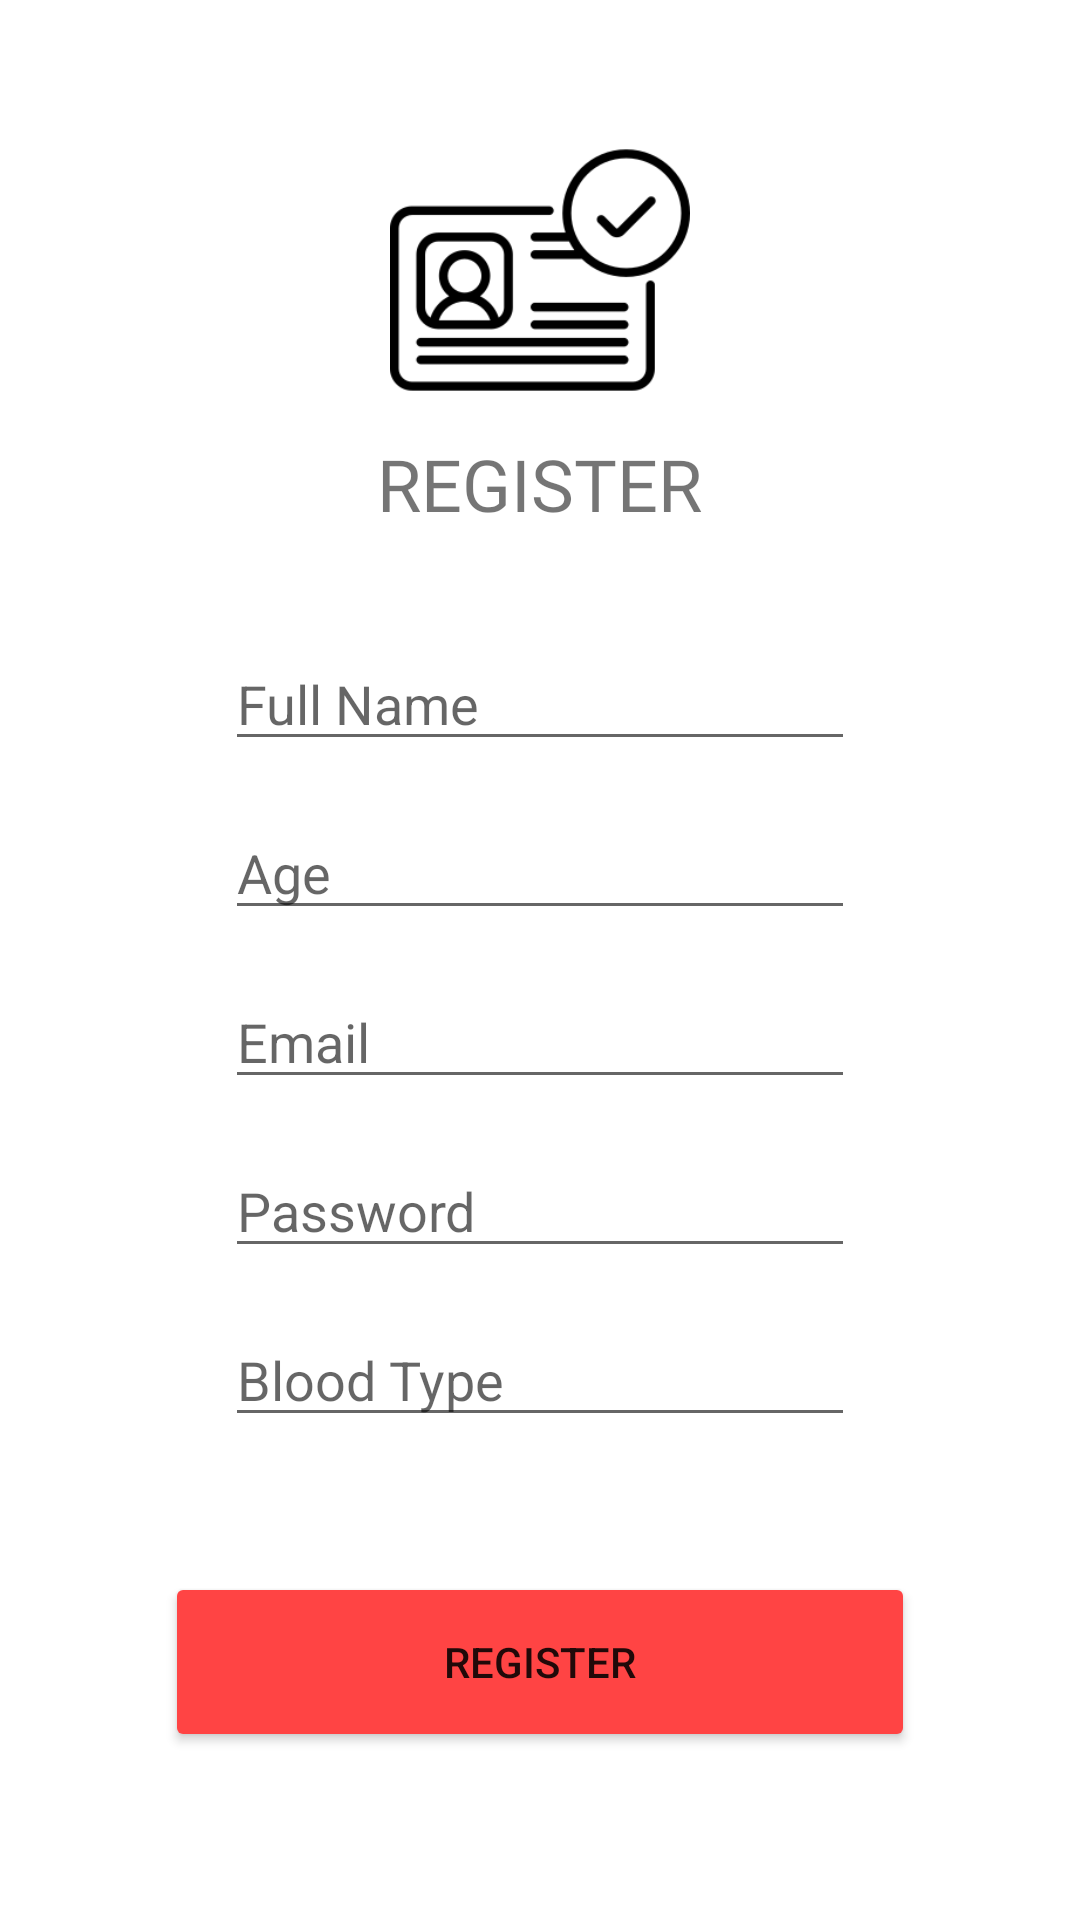

Produce the Android XML layout that renders to this screen, including the resource entries it uses.
<!-- AndroidManifest.xml: application theme Theme.Fetching -->
<!-- res/layout/activity_register2.xml -->
<?xml version="1.0" encoding="utf-8"?>
<ScrollView xmlns:android="http://schemas.android.com/apk/res/android"
    xmlns:app="http://schemas.android.com/apk/res-auto"
    xmlns:tools="http://schemas.android.com/tools"
    android:layout_width="match_parent"
    android:layout_height="match_parent"
    tools:context=".RegisterActivity">




    <LinearLayout
        android:layout_width="match_parent"
        android:layout_height="match_parent"
        android:orientation="vertical"
        android:padding="20dp"
        android:layout_marginTop="20dp"
        >

        <ImageView
            android:layout_width="150dp"
            android:layout_height="100dp"
            android:src="@drawable/id"
            android:layout_gravity="center"
            >

        </ImageView>

        <TextView
            android:layout_width="wrap_content"
            android:layout_height="wrap_content"
            android:text="REGISTER"
            android:layout_gravity="center"
            android:layout_marginTop="5dp"
            android:fontFamily="@font/acme"
            android:textSize="24dp"></TextView>




    <EditText
        android:id="@+id/txt_Fullname"
        android:layout_width="wrap_content"
        android:layout_height="wrap_content"
        android:layout_gravity="center"
        android:layout_marginTop="35dp"
        android:ems="10"
        android:hint="Full Name"

        android:inputType="textPersonName"
        app:layout_constraintBottom_toBottomOf="parent"
        app:layout_constraintEnd_toEndOf="parent"
        app:layout_constraintHorizontal_bias="0.0"
        app:layout_constraintStart_toStartOf="parent"
        app:layout_constraintTop_toTopOf="parent"
        app:layout_constraintVertical_bias="0.118" />

    <EditText
        android:id="@+id/txt_Age"
android:layout_marginTop="15dp"
        android:layout_width="wrap_content"
        android:layout_height="wrap_content"
        android:layout_gravity="center"
        android:ems="10"
        android:hint="Age"
        android:inputType="textPersonName"
        app:layout_constraintBottom_toBottomOf="parent"
        app:layout_constraintEnd_toEndOf="@+id/txt_Fullname"
        app:layout_constraintHorizontal_bias="1.0"
        app:layout_constraintStart_toStartOf="@+id/txt_Fullname"
        app:layout_constraintTop_toBottomOf="@+id/txt_Fullname"
        app:layout_constraintVertical_bias="0.123" />

        <EditText
            android:id="@+id/txt_Email_RA"
            android:layout_width="wrap_content"
            android:layout_height="wrap_content"
            android:layout_gravity="center"
            android:layout_marginTop="15dp"
            android:ems="10"
            android:hint="Email"
            android:inputType="textPersonName"
            app:layout_constraintBottom_toBottomOf="parent"
            app:layout_constraintEnd_toEndOf="@+id/txt_Age"
            app:layout_constraintHorizontal_bias="0.0"
            app:layout_constraintStart_toStartOf="@+id/txt_Age"
            app:layout_constraintTop_toBottomOf="@+id/txt_Age"
            app:layout_constraintVertical_bias="0.179" />

        <EditText
            android:layout_marginTop="15dp"
        android:id="@+id/txt_Password_RA"
        android:layout_width="wrap_content"
        android:layout_height="wrap_content"
        android:ems="10"
            android:layout_gravity="center"
        android:hint="Password"
        android:inputType="textPassword"
        app:layout_constraintBottom_toBottomOf="parent"
        app:layout_constraintEnd_toEndOf="@+id/txt_Email_RA"
        app:layout_constraintHorizontal_bias="0.0"
        app:layout_constraintStart_toStartOf="@+id/txt_Email_RA"
        app:layout_constraintTop_toBottomOf="@+id/txt_Email_RA"
        app:layout_constraintVertical_bias="0.15" />

        <EditText
            android:layout_marginTop="15dp"
            android:id="@+id/txt_Password2_RA"
            android:layout_width="wrap_content"
            android:layout_height="wrap_content"
            android:layout_gravity="center"
            android:ems="10"
            android:hint="Blood Type"
            app:layout_constraintBottom_toBottomOf="parent"
            app:layout_constraintEnd_toEndOf="@+id/txt_Email_RA"
            app:layout_constraintHorizontal_bias="0.0"
            app:layout_constraintStart_toStartOf="@+id/txt_Email_RA"
            app:layout_constraintTop_toBottomOf="@+id/txt_Email_RA"
            app:layout_constraintVertical_bias="0.15" />

        <Button
        android:id="@+id/btn_Register"
        android:layout_width="250dp"
            android:layout_marginTop="45dp"
            android:layout_gravity="center"
        android:layout_height="60dp"
        android:text="Register"
            android:backgroundTint="@android:color/holo_red_light"
        app:layout_constraintBottom_toBottomOf="parent"
        app:layout_constraintEnd_toEndOf="parent"
        app:layout_constraintHorizontal_bias="0.246"
        app:layout_constraintStart_toStartOf="parent"
        app:layout_constraintTop_toTopOf="parent"
        app:layout_constraintVertical_bias="0.931" />



    </LinearLayout>



</ScrollView>
<!-- resources referenced by this layout -->
<resources>
  <!-- drawable id: png bitmap (drawable-v24, 6848 bytes) -->
  <style name="Theme.Fetching" parent="Theme.MaterialComponents.DayNight.DarkActionBar">
          
          <item name="colorPrimary">@color/purple_500</item>
          <item name="colorPrimaryVariant">@color/purple_700</item>
          <item name="colorOnPrimary">@color/white</item>
          
          <item name="colorSecondary">@color/teal_200</item>
          <item name="colorSecondaryVariant">@color/teal_700</item>
          <item name="colorOnSecondary">@color/black</item>
          
          <item name="android:statusBarColor" tools:targetApi="l">?attr/colorPrimaryVariant</item>
          
      </style>
  <!-- not gathered from this repository: default colours our renderer supplied (Android Studio template values) -->
  <color name="purple_500">#FF6200EE</color>
  <color name="purple_700">#FF3700B3</color>
  <color name="teal_200">#FF03DAC5</color>
  <color name="teal_700">#FF018786</color>
  <color name="black">#FF000000</color>
  <color name="white">#FFFFFFFF</color>
</resources>
